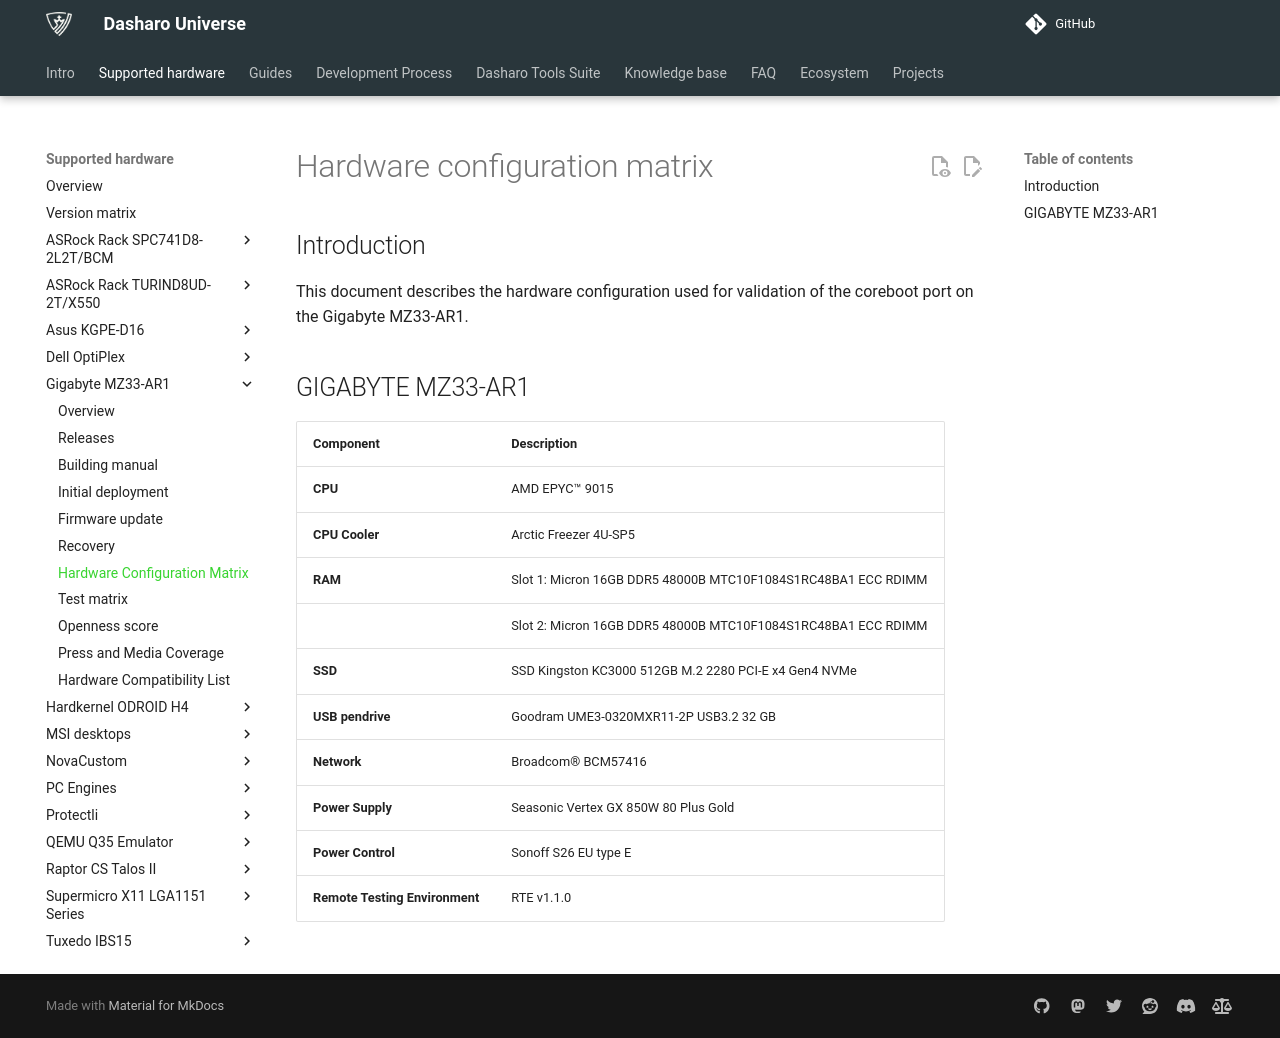

repository: Dasharo/docs · page: variants/gigabyte_mz33-ar1/hardware-matrix/index.html · generator: mkdocs

# Hardware configuration matrix

## Introduction

This document describes the hardware configuration used for validation of the
coreboot port on the Gigabyte MZ33-AR1.

## GIGABYTE MZ33-AR1

| Component                      | Description                                                                   |
|--------------------------------|-------------------------------------------------------------------------------|
| **CPU**                        | AMD EPYC™ 9015                                                          |
| **CPU Cooler**                 | Arctic Freezer 4U-SP5                                                         |
| **RAM**                        | Slot 1: Micron 16GB DDR5 48000B MTC10F1084S1RC48BA1 ECC RDIMM                 |
|                                | Slot 2: Micron 16GB DDR5 48000B MTC10F1084S1RC48BA1 ECC RDIMM                 |
| **SSD**                        | SSD Kingston KC3000 512GB M.2 2280 PCI-E x4 Gen4 NVMe                         |
| **USB pendrive**               | Goodram UME3-0320MXR11-2P USB3.2 32 GB                                        |
| **Network**                    | Broadcom® BCM57416                                                            |
| **Power Supply**               | Seasonic Vertex GX 850W 80 Plus Gold                                          |
| **Power Control**              | Sonoff S26 EU type E                                                          |
| **Remote Testing Environment** | RTE v1.1.0                                                                    |
